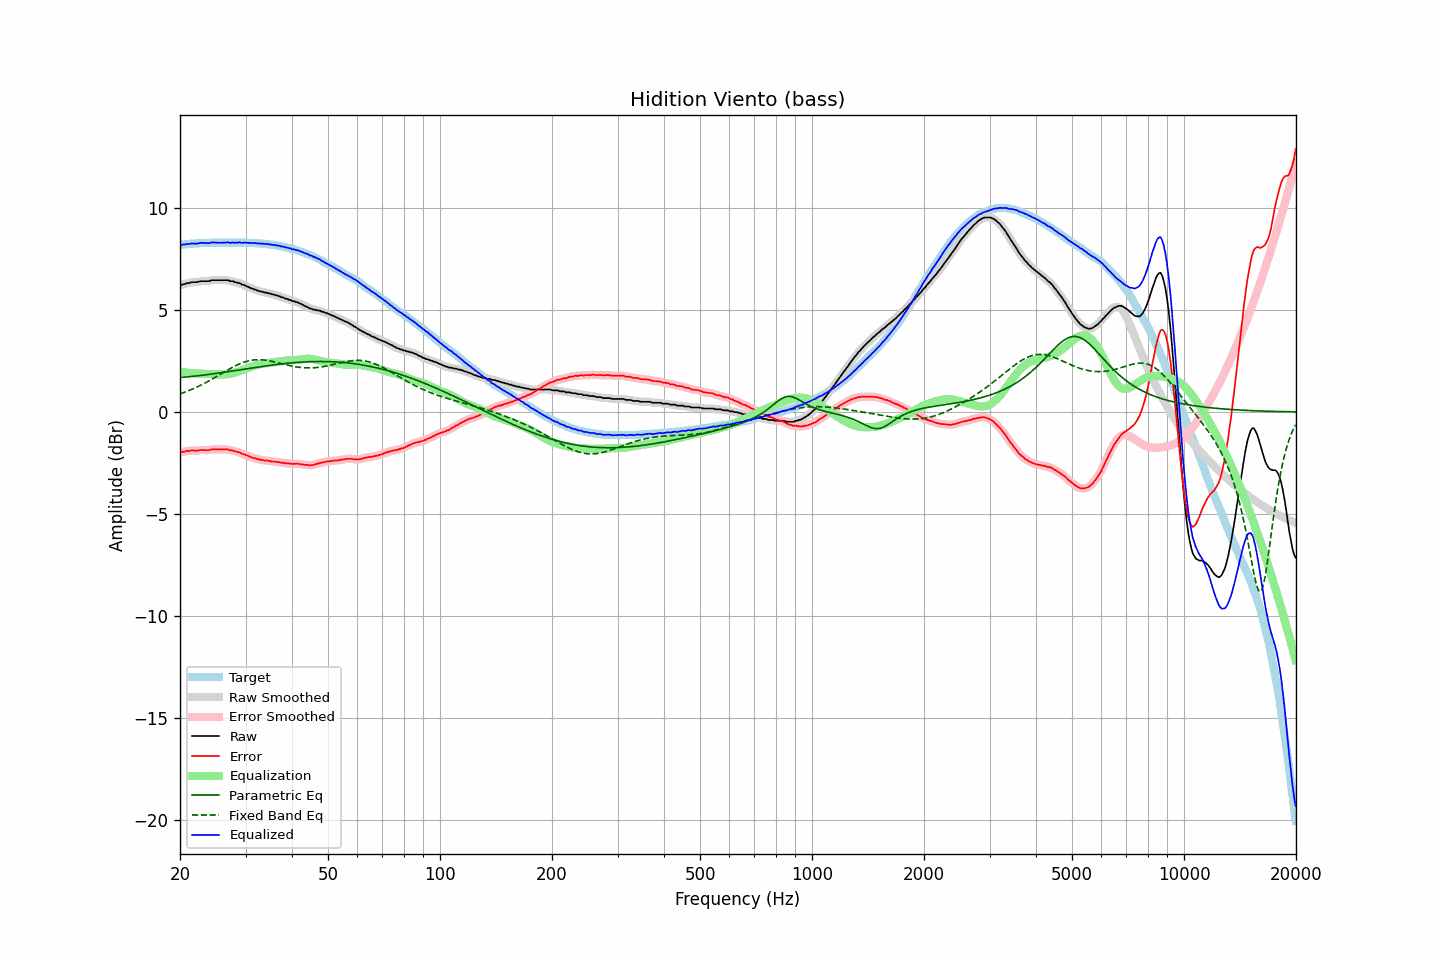

The data file committed next to this chart (first rows):
frequency, raw, error, smoothed, error_smoothed, equalization, parametric_eq, fixed_band_eq, equalized_raw, equalized_smoothed, target
20.00, 6.22, -1.97, 6.21, -1.98, 1.97, 1.69, 0.88, 8.19, 8.18, 8.18
20.20, 6.22, -1.98, 6.23, -1.96, 1.96, 1.69, 0.91, 8.18, 8.19, 8.19
20.40, 6.26, -1.95, 6.25, -1.95, 1.95, 1.70, 0.94, 8.21, 8.20, 8.20
20.61, 6.27, -1.95, 6.27, -1.94, 1.94, 1.71, 0.97, 8.20, 8.21, 8.21
20.81, 6.30, -1.92, 6.29, -1.92, 1.93, 1.71, 1.00, 8.22, 8.22, 8.21
21.02, 6.32, -1.91, 6.31, -1.91, 1.92, 1.72, 1.03, 8.23, 8.23, 8.22
21.23, 6.32, -1.92, 6.33, -1.90, 1.91, 1.73, 1.06, 8.23, 8.24, 8.23
21.44, 6.36, -1.89, 6.35, -1.90, 1.90, 1.74, 1.09, 8.26, 8.25, 8.24
21.66, 6.36, -1.89, 6.35, -1.89, 1.89, 1.74, 1.13, 8.25, 8.25, 8.24
21.87, 6.36, -1.90, 6.36, -1.89, 1.89, 1.75, 1.16, 8.25, 8.25, 8.25
22.09, 6.36, -1.90, 6.36, -1.90, 1.88, 1.76, 1.20, 8.24, 8.24, 8.25
22.31, 6.37, -1.90, 6.37, -1.89, 1.88, 1.77, 1.24, 8.25, 8.25, 8.26
22.54, 6.39, -1.88, 6.39, -1.88, 1.88, 1.78, 1.27, 8.27, 8.27, 8.26
22.76, 6.41, -1.87, 6.40, -1.87, 1.88, 1.79, 1.31, 8.29, 8.28, 8.27
22.99, 6.41, -1.87, 6.41, -1.87, 1.88, 1.80, 1.35, 8.28, 8.29, 8.27
23.22, 6.41, -1.87, 6.41, -1.87, 1.87, 1.81, 1.39, 8.28, 8.28, 8.27
23.45, 6.41, -1.88, 6.40, -1.88, 1.87, 1.82, 1.43, 8.27, 8.27, 8.28
23.69, 6.41, -1.88, 6.41, -1.88, 1.86, 1.83, 1.48, 8.27, 8.27, 8.28
23.92, 6.41, -1.88, 6.42, -1.87, 1.86, 1.84, 1.52, 8.27, 8.28, 8.28
24.16, 6.44, -1.85, 6.43, -1.85, 1.85, 1.85, 1.56, 8.29, 8.29, 8.28
24.40, 6.46, -1.84, 6.45, -1.84, 1.85, 1.86, 1.61, 8.31, 8.30, 8.29
24.65, 6.46, -1.84, 6.46, -1.83, 1.84, 1.87, 1.65, 8.30, 8.30, 8.29
24.89, 6.46, -1.84, 6.46, -1.84, 1.84, 1.88, 1.70, 8.30, 8.30, 8.29
25.14, 6.46, -1.84, 6.46, -1.84, 1.83, 1.89, 1.75, 8.29, 8.29, 8.29
25.39, 6.46, -1.84, 6.46, -1.84, 1.83, 1.90, 1.79, 8.29, 8.29, 8.29
25.65, 6.46, -1.84, 6.46, -1.84, 1.83, 1.92, 1.84, 8.29, 8.29, 8.29
25.91, 6.46, -1.84, 6.46, -1.84, 1.83, 1.93, 1.89, 8.29, 8.29, 8.29
26.16, 6.46, -1.84, 6.46, -1.84, 1.83, 1.94, 1.93, 8.29, 8.29, 8.29
26.43, 6.46, -1.84, 6.46, -1.83, 1.84, 1.95, 1.98, 8.30, 8.30, 8.29
26.69, 6.46, -1.84, 6.46, -1.84, 1.85, 1.96, 2.02, 8.30, 8.30, 8.29
26.96, 6.46, -1.84, 6.44, -1.85, 1.86, 1.97, 2.07, 8.31, 8.30, 8.29
27.23, 6.41, -1.89, 6.43, -1.86, 1.87, 1.99, 2.11, 8.28, 8.30, 8.29
27.50, 6.41, -1.89, 6.41, -1.89, 1.88, 2.00, 2.16, 8.29, 8.29, 8.29
27.77, 6.41, -1.89, 6.39, -1.90, 1.90, 2.01, 2.20, 8.31, 8.29, 8.29
28.05, 6.36, -1.94, 6.37, -1.92, 1.92, 2.02, 2.24, 8.28, 8.29, 8.29
28.33, 6.36, -1.94, 6.35, -1.94, 1.94, 2.04, 2.28, 8.30, 8.30, 8.29
28.62, 6.32, -1.98, 6.33, -1.97, 1.97, 2.05, 2.32, 8.29, 8.30, 8.29
28.90, 6.32, -1.98, 6.30, -1.99, 2.00, 2.06, 2.35, 8.31, 8.30, 8.29
29.19, 6.27, -2.03, 6.27, -2.02, 2.02, 2.07, 2.38, 8.29, 8.29, 8.29
29.48, 6.23, -2.07, 6.24, -2.05, 2.05, 2.09, 2.42, 8.28, 8.29, 8.29
29.78, 6.22, -2.08, 6.21, -2.09, 2.08, 2.10, 2.44, 8.30, 8.29, 8.29
30.08, 6.18, -2.12, 6.18, -2.11, 2.12, 2.11, 2.47, 8.29, 8.29, 8.29
30.38, 6.14, -2.15, 6.14, -2.14, 2.15, 2.12, 2.49, 8.29, 8.29, 8.28
30.68, 6.11, -2.18, 6.10, -2.18, 2.18, 2.13, 2.51, 8.29, 8.28, 8.28
30.99, 6.07, -2.22, 6.07, -2.21, 2.21, 2.15, 2.53, 8.28, 8.28, 8.28
31.30, 6.04, -2.24, 6.04, -2.24, 2.24, 2.16, 2.54, 8.27, 8.28, 8.27
31.61, 6.01, -2.27, 6.01, -2.26, 2.26, 2.17, 2.55, 8.27, 8.27, 8.27
31.93, 5.99, -2.28, 5.98, -2.28, 2.29, 2.18, 2.56, 8.27, 8.27, 8.26
32.24, 5.95, -2.32, 5.95, -2.31, 2.31, 2.19, 2.56, 8.25, 8.26, 8.26
32.57, 5.94, -2.32, 5.93, -2.33, 2.33, 2.21, 2.56, 8.26, 8.26, 8.25
32.89, 5.90, -2.36, 5.91, -2.34, 2.34, 2.22, 2.56, 8.24, 8.25, 8.25
33.22, 5.90, -2.35, 5.89, -2.36, 2.36, 2.23, 2.55, 8.25, 8.24, 8.24
33.55, 5.87, -2.38, 5.87, -2.37, 2.37, 2.24, 2.55, 8.24, 8.24, 8.24
33.89, 5.85, -2.39, 5.85, -2.38, 2.38, 2.25, 2.54, 8.23, 8.23, 8.23
34.23, 5.85, -2.38, 5.84, -2.39, 2.39, 2.26, 2.53, 8.24, 8.23, 8.22
34.57, 5.81, -2.41, 5.82, -2.40, 2.40, 2.27, 2.51, 8.21, 8.22, 8.21
34.92, 5.81, -2.40, 5.80, -2.41, 2.41, 2.28, 2.50, 8.22, 8.21, 8.20
35.27, 5.77, -2.44, 5.78, -2.42, 2.42, 2.29, 2.48, 8.19, 8.20, 8.20
35.62, 5.76, -2.43, 5.76, -2.43, 2.43, 2.30, 2.46, 8.19, 8.19, 8.18
35.97, 5.74, -2.44, 5.73, -2.44, 2.44, 2.31, 2.44, 8.18, 8.17, 8.17
... 635 more rows
